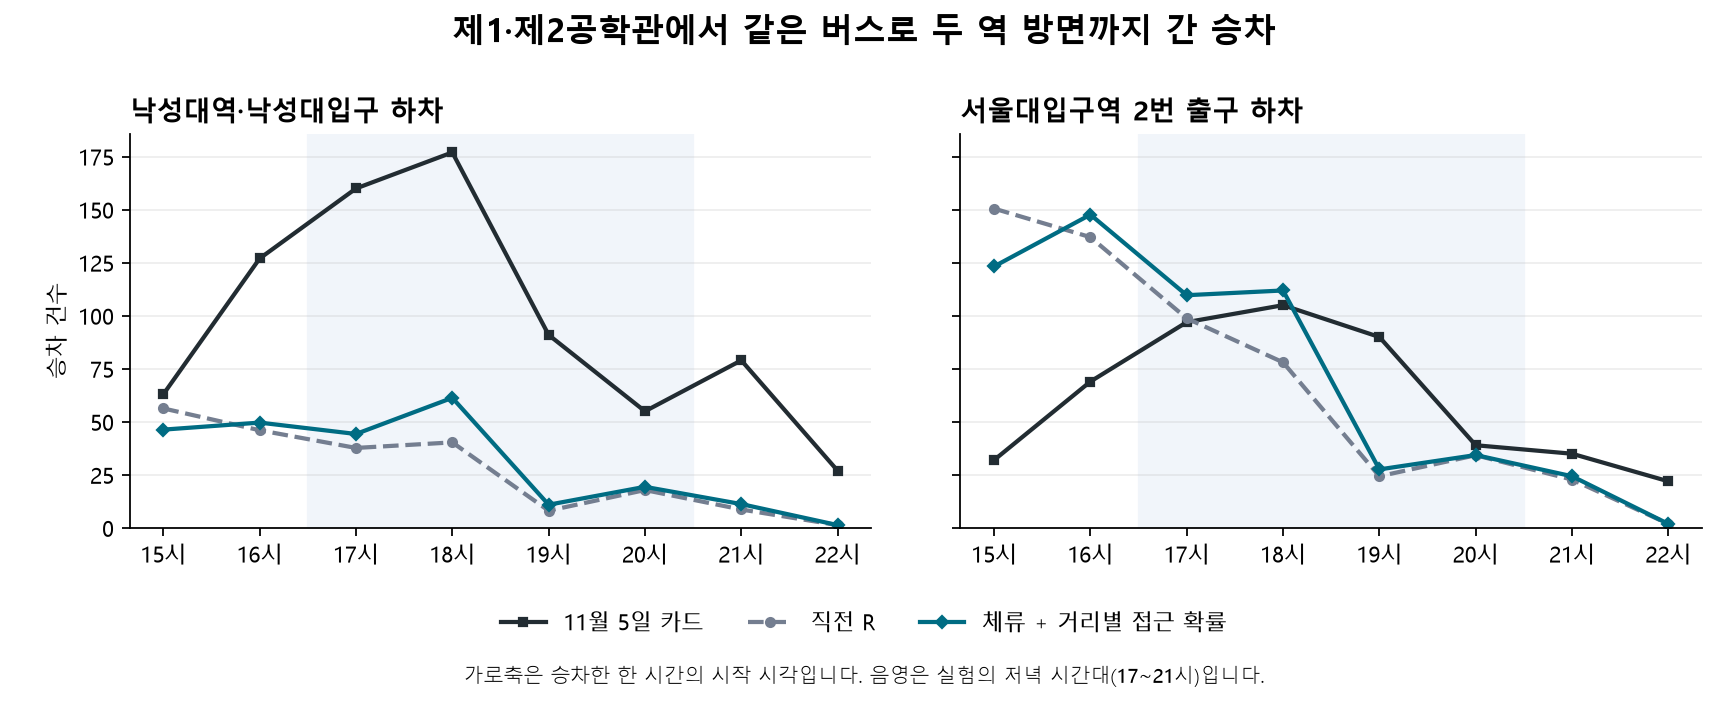

The table this chart was drawn from, first rows:
model, service, stop, hour, metric, measured, modeled
base, regular, 120000173, 0, snu, 0, 0
base, regular, 120000173, 0, nak, 0, 0
base, regular, 120000173, 0, line_nak, 0, 0
base, regular, 120000173, 1, snu, 0, 0
base, regular, 120000173, 1, nak, 0, 0
base, regular, 120000173, 1, line_nak, 0, 0
base, regular, 120000173, 2, snu, 0, 0
base, regular, 120000173, 2, nak, 0, 0
base, regular, 120000173, 2, line_nak, 0, 0
base, regular, 120000173, 3, snu, 0, 0
base, regular, 120000173, 3, nak, 0, 0
base, regular, 120000173, 3, line_nak, 0, 0
base, regular, 120000173, 4, snu, 0, 0
base, regular, 120000173, 4, nak, 0, 0
base, regular, 120000173, 4, line_nak, 0, 0
base, regular, 120000173, 5, snu, 0, 0
base, regular, 120000173, 5, nak, 0, 0
base, regular, 120000173, 5, line_nak, 0, 0
base, regular, 120000173, 6, snu, 1, 0
base, regular, 120000173, 6, nak, 1, 0
base, regular, 120000173, 6, line_nak, 1, 0
base, regular, 120000173, 7, snu, 1, 0
base, regular, 120000173, 7, nak, 0, 0
base, regular, 120000173, 7, line_nak, 0, 0
base, regular, 120000173, 8, snu, 0, 0
base, regular, 120000173, 8, nak, 2, 0
base, regular, 120000173, 8, line_nak, 2, 0
base, regular, 120000173, 9, snu, 1, 0
base, regular, 120000173, 9, nak, 4, 0
base, regular, 120000173, 9, line_nak, 4, 0
base, regular, 120000173, 10, snu, 9, 38.74
base, regular, 120000173, 10, nak, 9, 22.19
base, regular, 120000173, 10, line_nak, 9, 22.19
base, regular, 120000173, 11, snu, 8, 19.18
base, regular, 120000173, 11, nak, 8, 5.78
base, regular, 120000173, 11, line_nak, 8, 5.78
base, regular, 120000173, 12, snu, 11, 78.62
base, regular, 120000173, 12, nak, 16, 32.37
base, regular, 120000173, 12, line_nak, 16, 32.37
base, regular, 120000173, 13, snu, 11, 39.77
base, regular, 120000173, 13, nak, 13, 16.98
base, regular, 120000173, 13, line_nak, 13, 16.98
base, regular, 120000173, 14, snu, 10, 7.991
base, regular, 120000173, 14, nak, 14, 3.025
base, regular, 120000173, 14, line_nak, 14, 3.025
base, regular, 120000173, 15, snu, 26, 91.1
base, regular, 120000173, 15, nak, 57, 41.54
base, regular, 120000173, 15, line_nak, 57, 41.54
base, regular, 120000173, 16, snu, 45, 77.97
base, regular, 120000173, 16, nak, 92, 32.09
base, regular, 120000173, 16, line_nak, 92, 32.09
base, regular, 120000173, 17, snu, 66, 66.26
base, regular, 120000173, 17, nak, 104, 23.87
base, regular, 120000173, 17, line_nak, 104, 23.87
base, regular, 120000173, 18, snu, 83, 44.39
base, regular, 120000173, 18, nak, 144, 25.05
base, regular, 120000173, 18, line_nak, 144, 25.05
base, regular, 120000173, 19, snu, 60, 10.11
base, regular, 120000173, 19, nak, 75, 3.023
base, regular, 120000173, 19, line_nak, 75, 3.023
... 1,380 more rows
